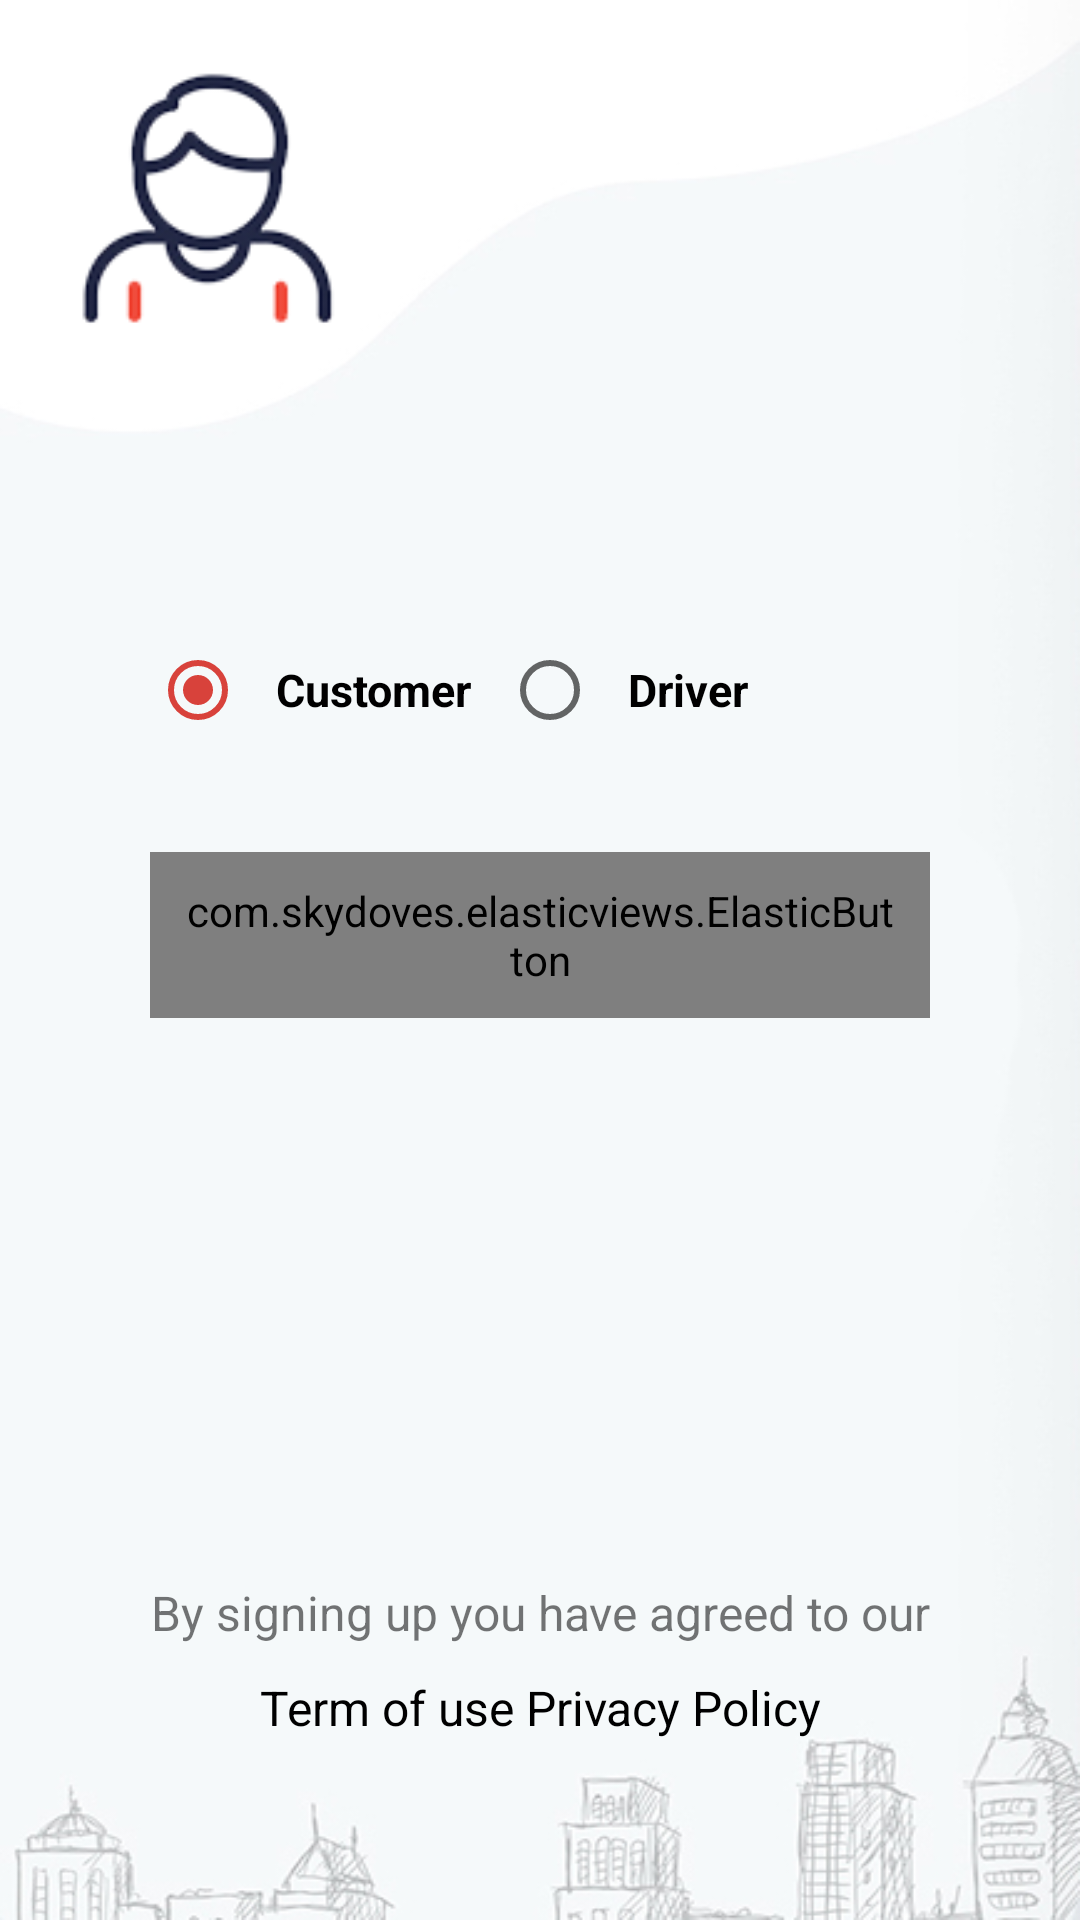

The Android layout XML behind this screen, and the referenced resources:
<!-- AndroidManifest.xml: application theme Theme.Osaarthi -->
<!-- res/layout/activity_login_type.xml -->
<?xml version="1.0" encoding="utf-8"?>
<RelativeLayout xmlns:android="http://schemas.android.com/apk/res/android"
    xmlns:app="http://schemas.android.com/apk/res-auto"
    xmlns:tools="http://schemas.android.com/tools"
    android:layout_width="match_parent"
    android:layout_height="match_parent"
    android:background="@drawable/bannerall"
    tools:context=".ui.LoginTypeActivity">

    <ImageView
        android:id="@+id/iv_user"
        android:layout_width="96dp"
        android:layout_height="96dp"
        android:layout_margin="20dp"
        android:src="@drawable/user" />

           <RadioGroup
               android:id="@+id/radio_group"
               android:layout_marginTop="70dp"
               android:layout_marginLeft="50dp"
               android:layout_below="@id/iv_user"
               android:orientation="horizontal"
               android:layout_width="match_parent"
               android:layout_height="wrap_content">
              <RadioButton
                  android:id="@+id/rb_customer"
                  android:textSize="15sp"
                  android:text="Customer"
                  android:textStyle="bold"
                  android:padding="10dp"
                  android:checked="true"
                  android:textColor="@android:color/black"
                  android:layout_width="wrap_content"
                  android:layout_height="wrap_content"/>
               <RadioButton
                   android:id="@+id/rb_driver"
                   android:textSize="15sp"
                   android:text="Driver"
                   android:padding="10dp"
                   android:textStyle="bold"
                   android:textColor="@android:color/black"
                   android:layout_width="wrap_content"
                   android:layout_height="wrap_content"/>
           </RadioGroup>


    <com.skydoves.elasticviews.ElasticButton
        android:id="@+id/btn_register"
        android:layout_width="match_parent"
        android:layout_height="wrap_content"
        android:layout_below="@id/radio_group"
        android:layout_marginLeft="50dp"
        android:layout_marginTop="30dp"
        android:layout_marginRight="50dp"
        android:background="@drawable/button_border"
        android:padding="10dp"
         android:text="@string/register"
        android:textAllCaps="true"
        android:textColor="@android:color/white" />
     <LinearLayout
         android:visibility="gone"
        android:layout_width="match_parent"
        android:layout_height="wrap_content"
        android:layout_alignParentEnd="true"
        android:layout_centerInParent="true"
        android:orientation="vertical">

        <com.skydoves.elasticviews.ElasticButton
            android:id="@+id/btn_login_as_user"
            android:layout_width="match_parent"
            android:layout_height="wrap_content"
            android:layout_marginStart="20dp"
            android:layout_marginTop="10dp"
            android:background="@drawable/button_border"
            android:drawableEnd="@drawable/ic_right_arrow_7"
            android:padding="10dp"
            android:text="LOGIN AS USER"
            android:textAllCaps="true"
            android:textColor="@android:color/white" />

        <com.skydoves.elasticviews.ElasticButton
            android:id="@+id/btn_login_as_driver"
            android:layout_width="match_parent"
            android:layout_height="wrap_content"
            android:layout_marginStart="20dp"
            android:layout_marginTop="10dp"
            android:background="@drawable/button_border"
            android:drawableEnd="@drawable/ic_right_arrow_7"
            android:padding="10dp"
            android:text="LOGIN AS DRIVER"
            android:textAllCaps="true"
            android:textColor="@android:color/white" />
    </LinearLayout>
    <LinearLayout
        android:layout_marginBottom="50dp"
        android:layout_alignParentBottom="true"
        android:orientation="vertical"
        android:layout_width="match_parent"
        android:layout_height="wrap_content">
        <TextView
            android:layout_width="match_parent"
            android:layout_height="wrap_content"
            android:text="By signing up you have agreed to our"
            android:layout_gravity="center"
            android:gravity="center"
            android:textSize="16sp"/>
        <TextView
            android:layout_width="match_parent"
            android:layout_height="wrap_content"
            android:textColor="@android:color/black"
            android:padding="10dp"
            android:text="Term of use Privacy Policy"
            android:layout_gravity="center"
            android:gravity="center"
            android:textSize="16sp"/>
    </LinearLayout>

</RelativeLayout>
<!-- resources referenced by this layout -->
<resources>
  <!-- drawable bannerall: jpg bitmap (drawable-v24, 42645 bytes) -->
  <!-- drawable button_border (drawable) -->
  <?xml version="1.0" encoding="utf-8"?>
  <shape xmlns:android="http://schemas.android.com/apk/res/android"
      android:shape="rectangle">
      <gradient android:startColor="#D8423B"
          android:endColor="#FFAD33"
          android:angle="270" />
  
    </shape>
  <!-- drawable ic_right_arrow_7 (drawable) -->
  <vector android:height="24dp" android:viewportHeight="1024"
      android:viewportWidth="1024" android:width="24dp" xmlns:android="http://schemas.android.com/apk/res/android">
      <path android:fillColor="#FFFFFF" android:pathData="M885.11,489.37L628.34,232.6c-12.5,-12.5 -32.76,-12.5 -45.25,0 -12.5,12.5 -12.5,32.76 0,45.26l203.3,203.3H158.02c-17.04,0 -30.85,13.81 -30.85,30.85 0,17.04 13.81,30.85 30.85,30.85h628.36L583.08,746.15c-12.5,12.5 -12.5,32.76 0,45.26 6.25,6.25 14.44,9.37 22.63,9.37s16.38,-3.12 22.63,-9.37l256.77,-256.77a32,32 0,0 0,0 -45.25z"/>
  </vector>
  <!-- drawable user: png bitmap (drawable-v24, 23431 bytes) -->
  <string name="register">REGISTER</string>
  <style name="Theme.Osaarthi" parent="Theme.MaterialComponents.Light.NoActionBar">
          
          <item name="colorPrimary">@color/purple_500</item>
          <item name="colorPrimaryVariant">@color/purple_700</item>
          <item name="colorOnPrimary">@color/white</item>
          
          <item name="colorSecondary">@color/teal_200</item>
          <item name="colorSecondaryVariant">@color/teal_700</item>
          <item name="colorOnSecondary">@color/black</item>
          
          <item name="android:statusBarColor" tools:targetApi="l">?attr/colorPrimaryVariant</item>
          
      </style>
  <color name="purple_500">#D8423B</color>
  <color name="purple_700">#D8423B</color>
  <color name="white">#FFFFFFFF</color>
  <color name="teal_200">#D8423B</color>
  <color name="teal_700">#D8423B</color>
  <color name="black">#FF000000</color>
</resources>
